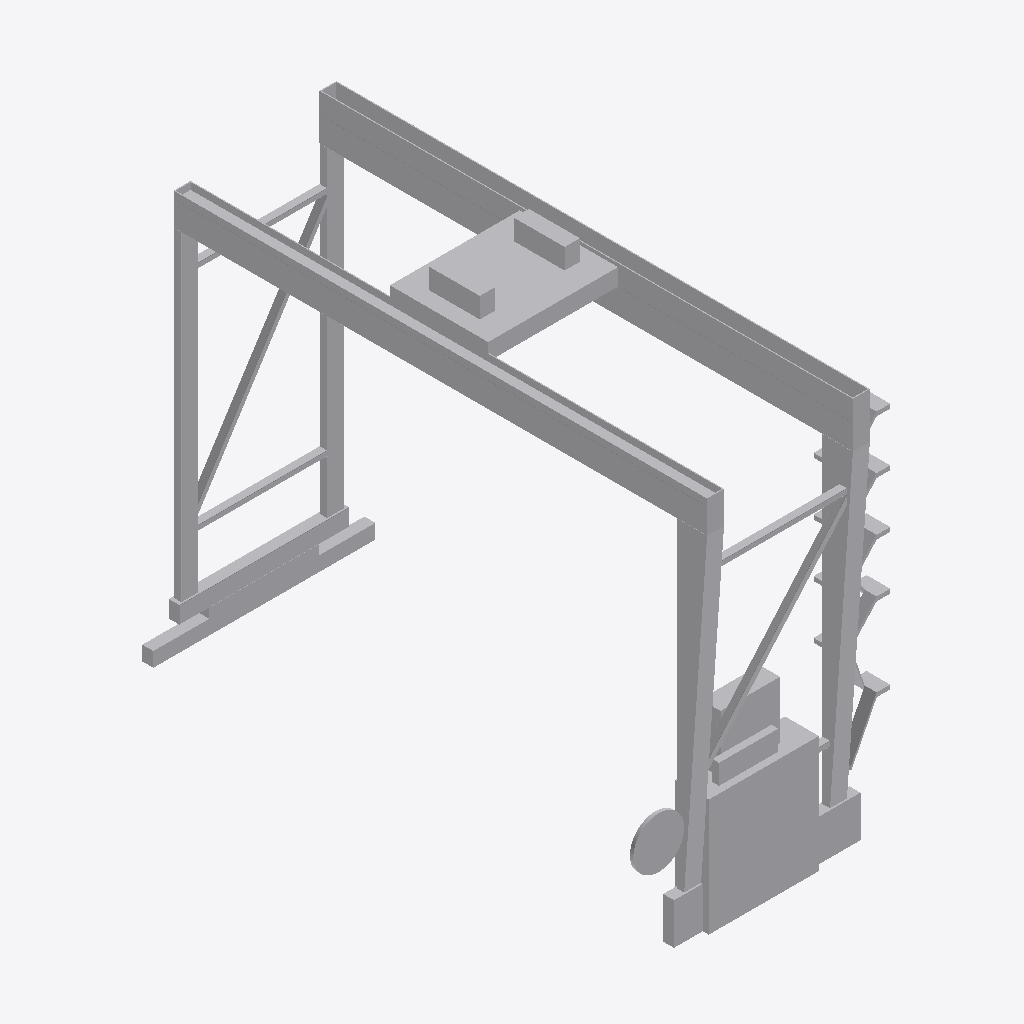
Isometric view of an IFC building model (IFC-SPF (STEP), schema IFC2X3, length unit metre), seen from the south-west, elements coloured by IFC class: 1 other element (light grey).
Extent 15.2 m × 31.6 m × 25.0 m (x, y, z). Elements (1): 1 IfcBuildingElementPart.

HEADER;
FILE_DESCRIPTION(('IFC 2x3 Building Model'),'2;1');
FILE_NAME('C:\\Users\\IG_EQUIPO1\\AppData\\Local\\Packages\\48598BIMMars.313206BE35C60_69nt','',(''),(''),'','','');
FILE_SCHEMA(('IFC2X3'));
ENDSEC;
DATA;
#4616=IFCPROJECT('0Wkqg_YBjBX9IlzT7ggNv3',$,'PortDeBarcelona','',$,$,$,(#11),#4617);
#1=IFCSITE('3aVLjY1wPBQfOH20FdiCuG',$,'PortDeBarcelona',$,$,#2,$,$,.ELEMENT.,(40,1,1,200000),(-105,-16,-58,-800000),0.0,'',$);
#7=IFCBUILDINGELEMENTPART('2tqMowW9v4ygwpaftm9qmM',$,'APBCN-POR-ELE-Transtainer_Tipo 2_LOD3','',$,#8,#9,$);
ENDSEC;
